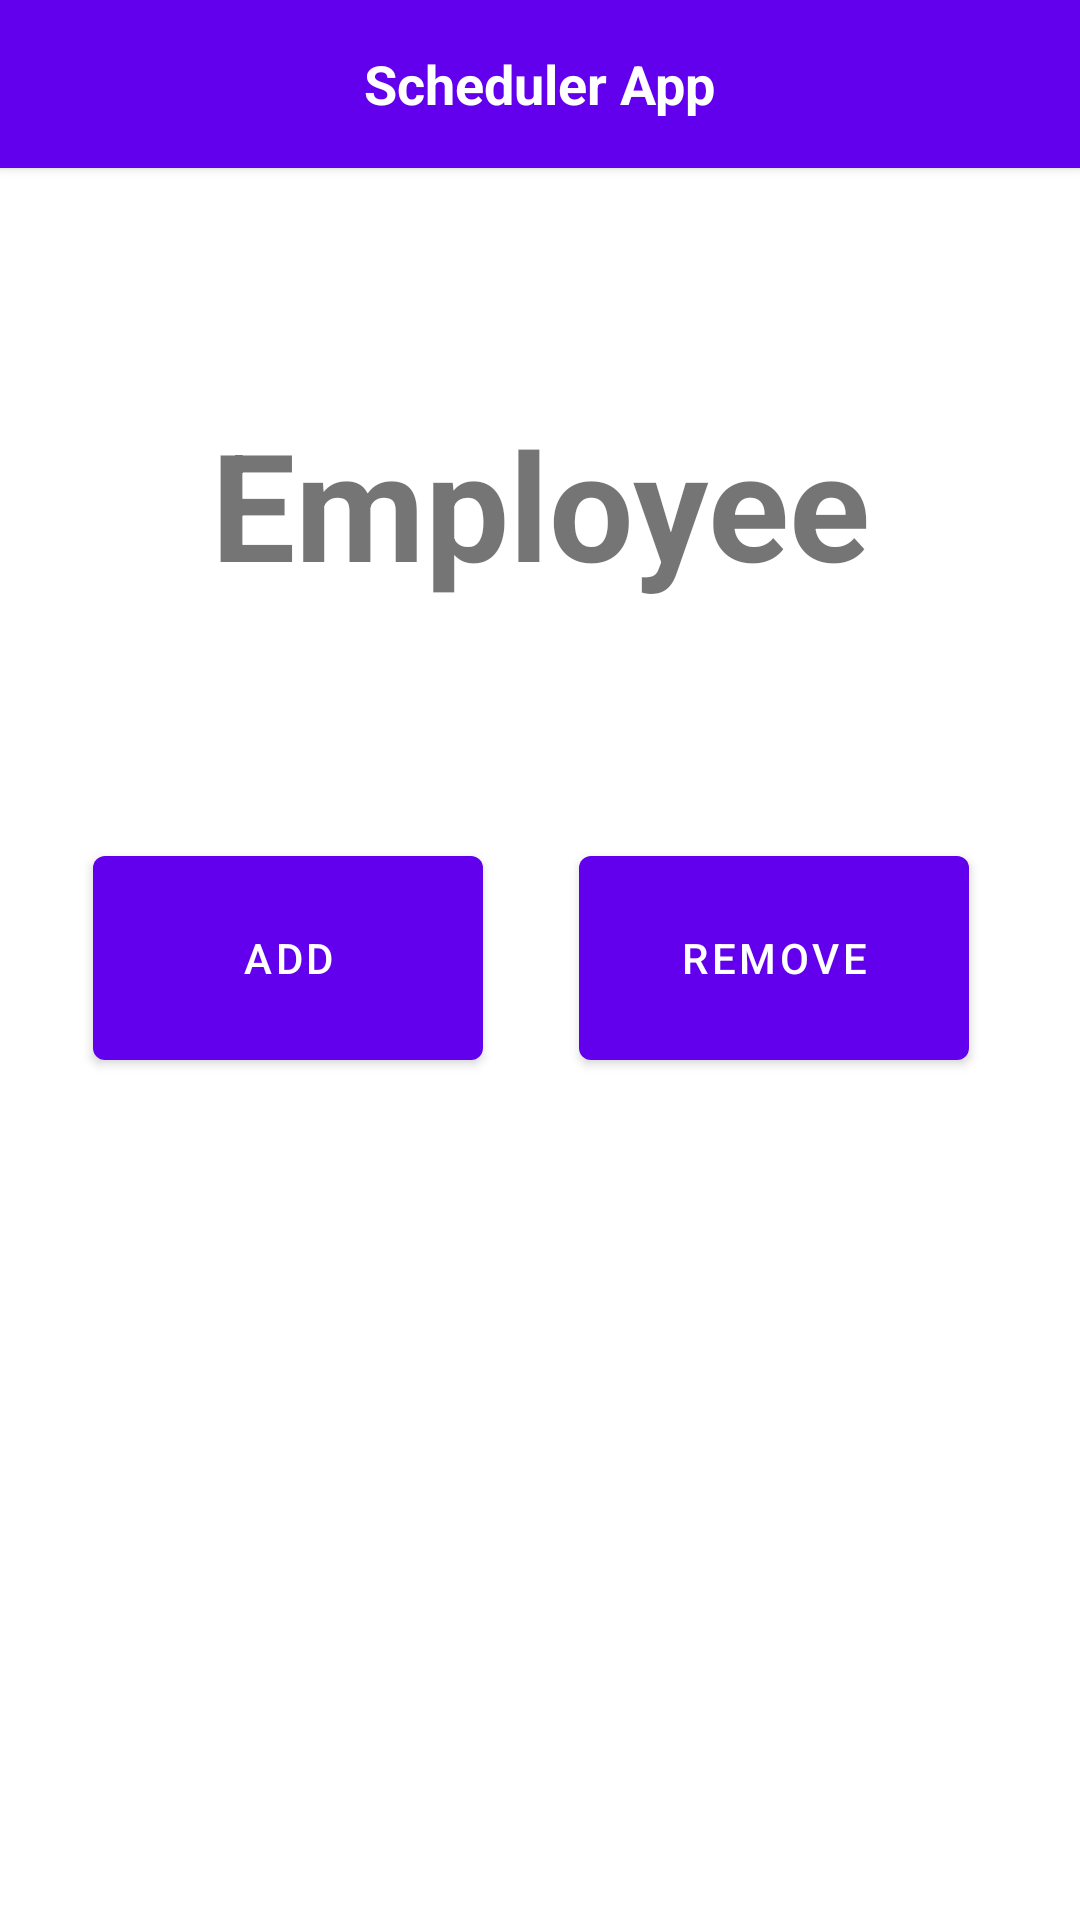

This screen was rendered from an Android layout file. Write that file and the resources it references.
<!-- AndroidManifest.xml: activity theme Theme.SchedulerApp.NoActionBar -->
<!-- res/layout/activity_main.xml -->
<?xml version="1.0" encoding="utf-8"?>
<androidx.drawerlayout.widget.DrawerLayout xmlns:android="http://schemas.android.com/apk/res/android"
    xmlns:app="http://schemas.android.com/apk/res-auto"
    xmlns:tools="http://schemas.android.com/tools"
    android:id="@+id/drawerLayout"
    android:layout_width="match_parent"
    android:layout_height="match_parent"
    tools:context=".MainActivity">


    <androidx.constraintlayout.widget.ConstraintLayout
        android:id="@+id/linearLayout2"
        android:layout_width="match_parent"
        android:layout_height="match_parent">

        <include
            android:id="@+id/include2"
            layout="@layout/main_toolbar"
            android:layout_width="0dp"
            android:layout_height="wrap_content"
            app:layout_constraintBottom_toTopOf="@+id/textView2"
            app:layout_constraintEnd_toEndOf="parent"
            app:layout_constraintStart_toStartOf="parent"
            app:layout_constraintTop_toTopOf="parent" />

        <TextView
            android:id="@+id/textView2"
            android:layout_width="0dp"
            android:layout_height="0dp"
            android:gravity="center"
            android:text="Employee"
            android:textSize="50sp"
            android:textStyle="bold"
            app:layout_constraintBottom_toTopOf="@+id/button"
            app:layout_constraintEnd_toEndOf="parent"
            app:layout_constraintStart_toStartOf="parent"
            app:layout_constraintTop_toBottomOf="@+id/include2"
            />

        <Button
            android:id="@+id/button"
            android:layout_width="130dp"
            android:layout_height="80dp"
            android:text="Add"
            app:layout_constraintBottom_toBottomOf="parent"
            app:layout_constraintEnd_toEndOf="parent"
            app:layout_constraintHorizontal_bias="0.135"
            app:layout_constraintStart_toStartOf="parent"
            app:layout_constraintTop_toTopOf="parent"
            app:layout_constraintVertical_bias="0.499" />

        <Button
            android:id="@+id/button2"
            android:layout_width="130dp"
            android:layout_height="80dp"

            android:text="Remove"
            app:layout_constraintBottom_toBottomOf="parent"
            app:layout_constraintEnd_toEndOf="parent"
            app:layout_constraintHorizontal_bias="0.839"
            app:layout_constraintStart_toStartOf="parent"
            app:layout_constraintTop_toTopOf="parent"
            app:layout_constraintVertical_bias="0.499" />

    </androidx.constraintlayout.widget.ConstraintLayout>

    <RelativeLayout
        android:layout_width="300dp"
        android:layout_height="match_parent"
        android:layout_gravity="start"
        android:background="@color/white">

        <include layout="@layout/main_nav_drawer" />
    </RelativeLayout>



</androidx.drawerlayout.widget.DrawerLayout>
<!-- res/layout/main_toolbar.xml (included above) -->
<?xml version="1.0" encoding="utf-8"?>
<androidx.cardview.widget.CardView xmlns:android="http://schemas.android.com/apk/res/android"
    android:layout_width="match_parent"
    android:layout_height="wrap_content"
    xmlns:app="http://schemas.android.com/apk/res-auto"

    app:cardCornerRadius="0dp"
    app:cardBackgroundColor="@color/purple_500"

>
    <RelativeLayout
        android:layout_width="match_parent"
        android:layout_height="?actionBarSize"
        android:padding="8dp">
        <ImageView
            android:layout_width="wrap_content"
            android:layout_height="wrap_content"
            android:id="@+id/bt_menu"
            android:padding="8dp"
            android:layout_centerVertical="true"
            android:src="@drawable/ic_menu"/>
        <TextView
            android:layout_width="wrap_content"
            android:layout_height="wrap_content"
            android:text="Scheduler App"
            android:textSize="18sp"
            android:textStyle="bold"
            android:textColor="@color/white"
            android:layout_centerInParent="true"/>

    </RelativeLayout>


</androidx.cardview.widget.CardView>
<!-- res/layout/main_nav_drawer.xml (included above) -->
<?xml version="1.0" encoding="utf-8"?>
<androidx.core.widget.NestedScrollView xmlns:android="http://schemas.android.com/apk/res/android"
    android:layout_width="match_parent"
    android:layout_height="match_parent"
    xmlns:tools="http://schemas.android.com/tools"
    android:fillViewport="true">

    <LinearLayout
        android:layout_width="match_parent"
        android:layout_height="match_parent"
        android:orientation="vertical"
        android:gravity="center_horizontal">
        <ImageView
            android:layout_width="wrap_content"
            android:layout_height="120dp"
            android:layout_marginTop="16dp"
            android:src="@drawable/ic_menu"/>
        <View
            android:layout_width="match_parent"
            android:layout_height="0.5dp"
            android:layout_marginTop="16dp"
            android:background="@android:color/darker_gray"/>
        <androidx.recyclerview.widget.RecyclerView
            android:layout_width="match_parent"
            android:layout_height="wrap_content"
            android:id="@+id/recycler_view"
            android:paddingStart="12dp"
            android:paddingEnd="12dp"
            android:layout_marginTop="8dp"
            tools:listitem="@layout/item_drawer_main"
            />

    </LinearLayout>


</androidx.core.widget.NestedScrollView>
<!-- resources referenced by this layout -->
<resources>
  <style name="Theme.SchedulerApp.NoActionBar">
          <item name="windowActionBar">false</item>
          <item name="windowNoTitle">true</item>
      </style>
  <!-- not gathered from this repository: default colours our renderer supplied (Android Studio template values) -->
  <color name="purple_500">#FF6200EE</color>
  <color name="white">#FFFFFFFF</color>
</resources>
